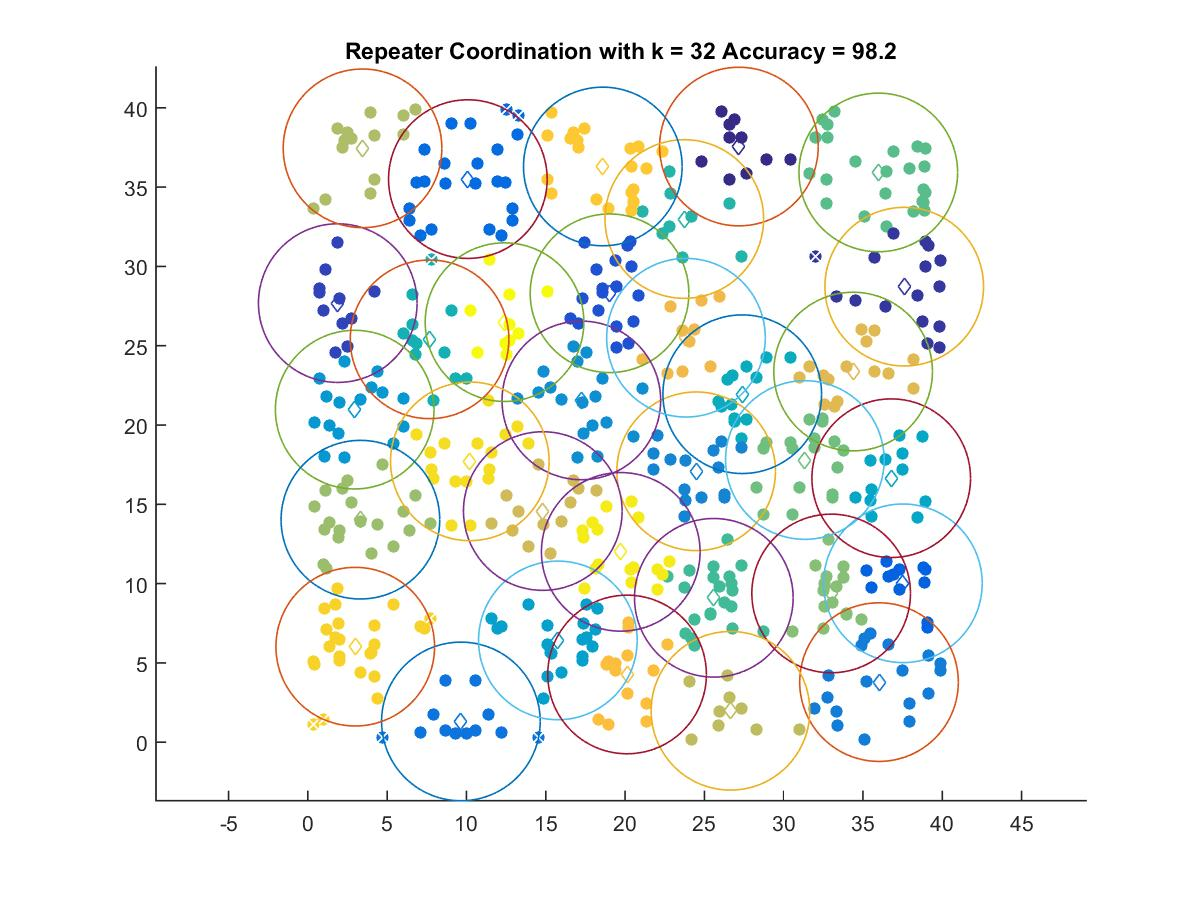

Values plotted in this chart, from the file beside it:
27.178, 37.557
37.6, 28.72
1.886, 27.69
19.02, 28.31
37.52, 10.02
10.09, 35.51
9.649, 1.311
36.01, 3.791
24.48, 17.08
17.24, 21.55
2.954, 20.97
15.76, 6.419
36.78, 16.65
27.39, 21.94
7.673, 25.4
23.73, 32.99
25.59, 9.105
35.97, 35.92
31.33, 17.79
32.99, 9.38
3.312, 14.03
3.447, 37.44
26.64, 1.984
14.81, 14.58
34.38, 23.37
23.84, 25.5
20.13, 4.273
18.6, 36.3
2.988, 6.024
10.21, 17.71
19.73, 12
12.4, 26.48
